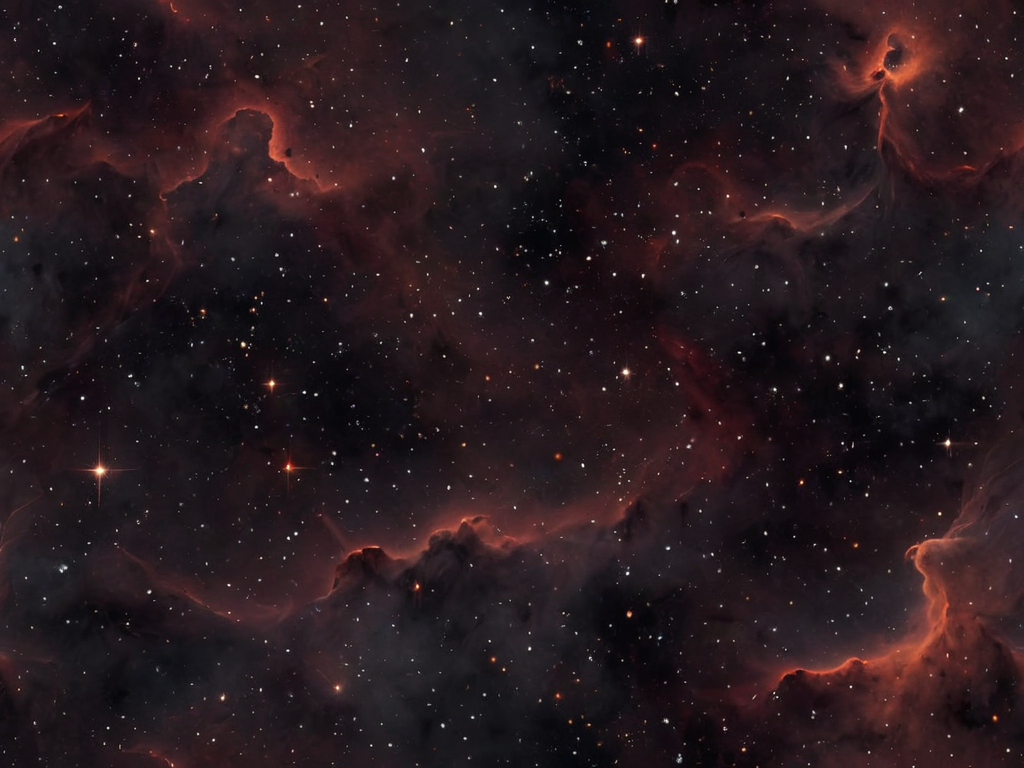
Generation parameters embedded in this image by AUTOMATIC1111 Stable Diffusion web UI or a fork of it (Forge, ...) (PNG 'parameters' text chunk):
dark space background image, hints of reds and oranges, starfield with distant nebula
Negative prompt: planet, lens flare, galaxy, milky way, bright
Steps: 20, Sampler: DPM++ 2M, Schedule type: Karras, CFG scale: 7, Seed: 899655575, Face restoration: CodeFormer, Size: 1024x768, Model hash: 00a14cdeaa, Model: starlightXLAnimated_v3, Version: v1.10.1